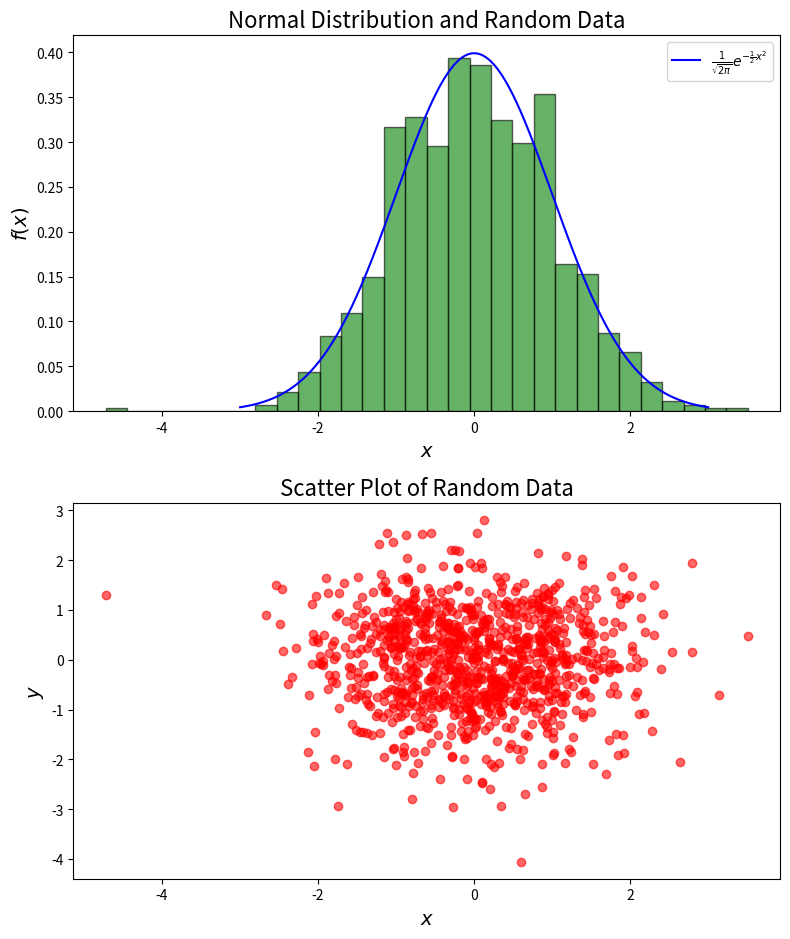

Write Python code to recreate this figure.
import matplotlib.pyplot as plt
import numpy as np

# Generate data for the normal distribution
x = np.linspace(-3, 3, 1000)
y = (1 / np.sqrt(2 * np.pi)) * np.exp(-0.5 * x**2)

# Generate random data
random_data = np.random.randn(1000)

# Create the plot
fig, (ax1, ax2) = plt.subplots(2, 1, figsize=(8, 10))

# Plot the normal distribution and histogram
ax1.plot(x, y, label=r'$\frac{1}{\sqrt{2\pi}} e^{-\frac{1}{2} x^2}$', color='blue')
ax1.hist(random_data, bins=30, density=True, alpha=0.6, color='g', edgecolor='black')
ax1.set_title(r'Normal Distribution and Random Data', fontsize=16)
ax1.set_xlabel(r'$x$', fontsize=14)
ax1.set_ylabel(r'$f(x)$', fontsize=14)
ax1.legend()

# Plot the scatter plot of random data
ax2.scatter(random_data, np.random.randn(1000), alpha=0.6, color='red')
ax2.set_xlabel(r'$x$', fontsize=14)
ax2.set_ylabel(r'$y$', fontsize=14)
ax2.set_title(r'Scatter Plot of Random Data', fontsize=16)

# Adjust layout and show plot
plt.tight_layout(rect=[0, 0, 1, 0.95])
plt.show()
